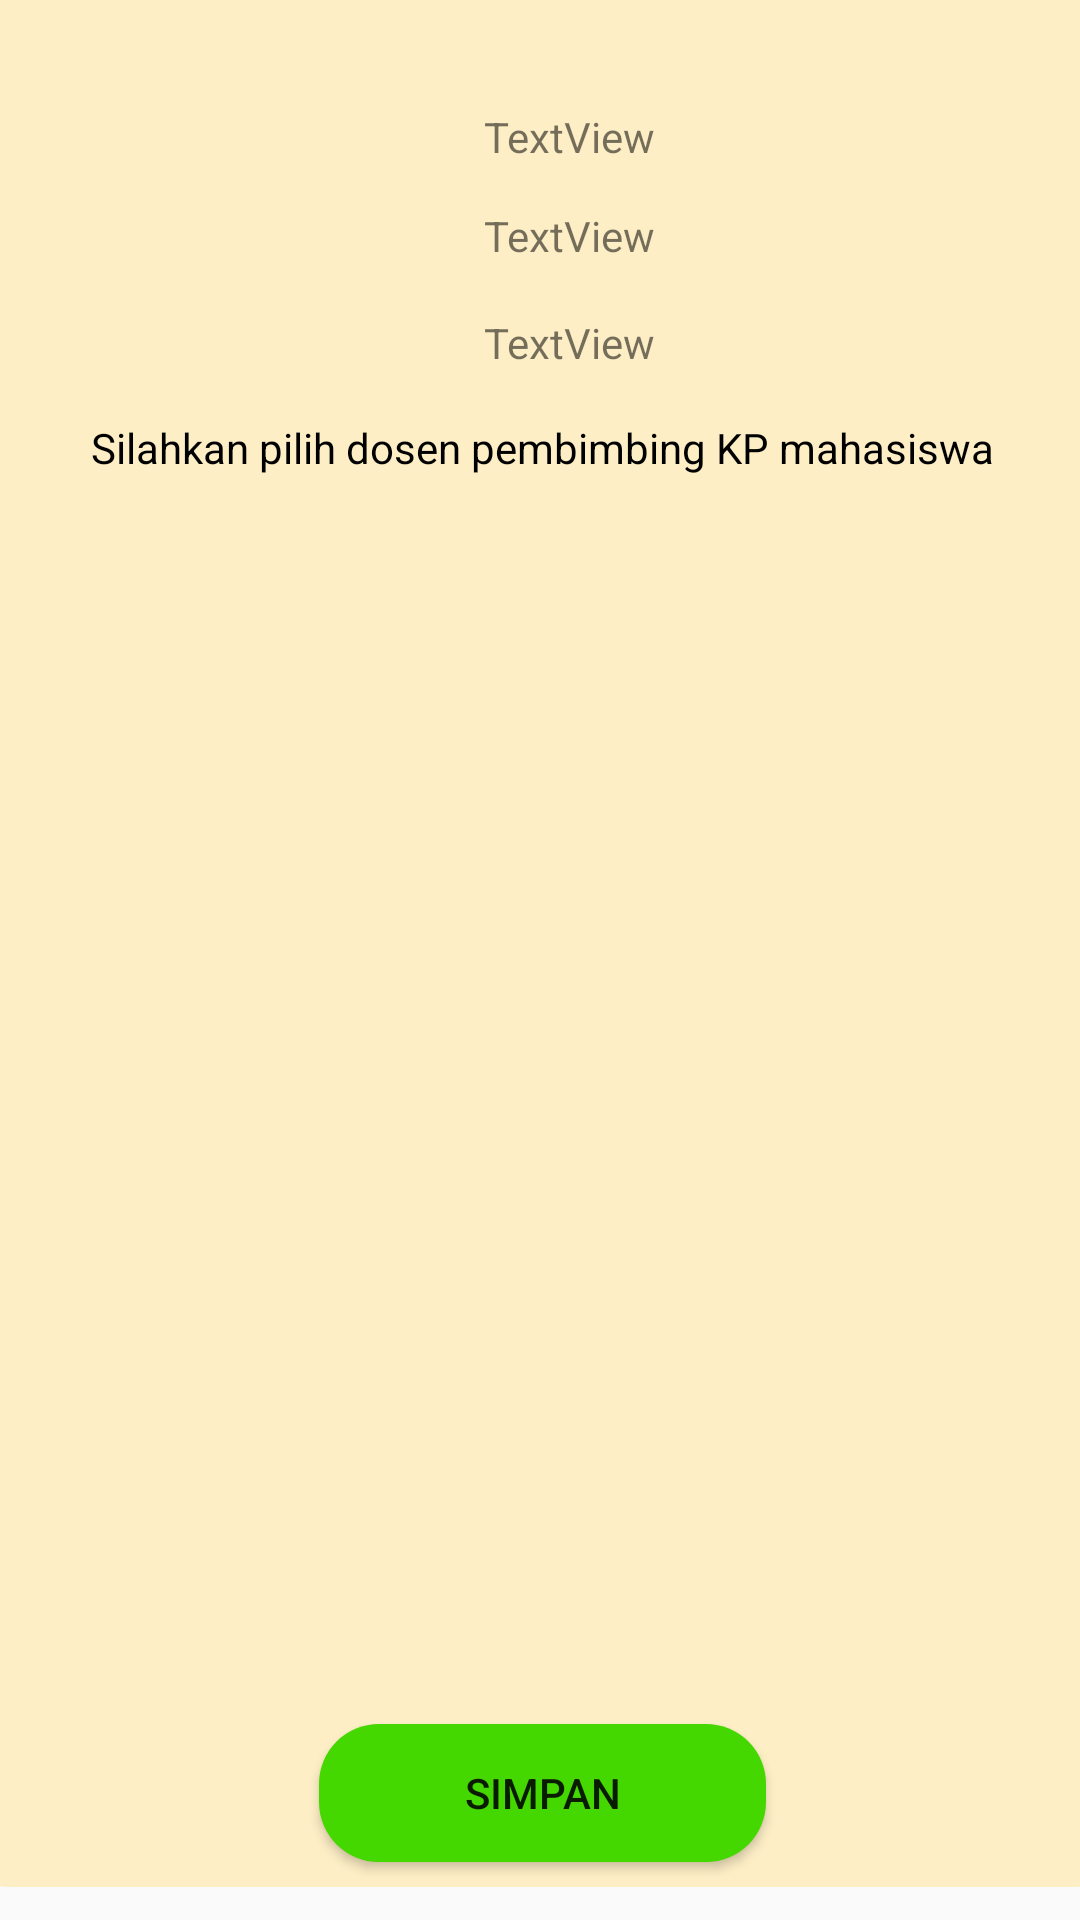

Write the Android layout XML for this screen, with the resource values it uses.
<!-- AndroidManifest.xml: application theme Theme.EKP -->
<!-- res/layout/activity_pembimbing_kp.xml -->
<?xml version="1.0" encoding="utf-8"?>
<androidx.constraintlayout.widget.ConstraintLayout xmlns:android="http://schemas.android.com/apk/res/android"
    xmlns:app="http://schemas.android.com/apk/res-auto"
    xmlns:tools="http://schemas.android.com/tools"
    android:layout_width="match_parent"
    android:layout_height="match_parent"
    tools:context=".PembimbingKP">


    <com.google.android.material.appbar.AppBarLayout
        android:id="@+id/appBarLayout"
        android:layout_width="match_parent"
        android:layout_height="wrap_content"
        android:theme="@style/Theme.EKP.AppBarOverlay"
        app:layout_constraintEnd_toEndOf="parent"
        app:layout_constraintStart_toStartOf="parent"
        app:layout_constraintTop_toTopOf="parent">

        <androidx.appcompat.widget.Toolbar
            android:id="@+id/toolbar"
            android:layout_width="match_parent"
            android:layout_height="?attr/actionBarSize"
            android:background="@color/main_kuning"
            app:popupTheme="@style/Theme.EKP.PopupOverlay"
            app:title="Pembimbing KP">

            <TextView
                android:layout_width="wrap_content"
                android:layout_height="wrap_content"
                android:layout_gravity="right"
                android:layout_marginRight="5dp"
                android:text="e-KP DSI"
                android:textSize="20dp" />
        </androidx.appcompat.widget.Toolbar>

    </com.google.android.material.appbar.AppBarLayout>

    <androidx.constraintlayout.widget.ConstraintLayout
        android:layout_width="394dp"
        android:layout_height="609dp"
        android:background="@drawable/costum_button"
        app:layout_constraintBottom_toBottomOf="parent"
        app:layout_constraintEnd_toEndOf="parent"
        app:layout_constraintStart_toStartOf="parent"
        app:layout_constraintTop_toTopOf="parent"
        app:layout_constraintVertical_bias="0.648">

        <TextView
            android:id="@+id/textView10"
            android:layout_width="317dp"
            android:layout_height="31dp"
            android:layout_marginTop="16dp"
            android:text="Silahkan pilih dosen pembimbing KP mahasiswa"
            android:textAlignment="center"
            android:textColor="@color/black"
            app:layout_constraintEnd_toEndOf="parent"
            app:layout_constraintHorizontal_bias="0.506"
            app:layout_constraintStart_toStartOf="parent"
            app:layout_constraintTop_toBottomOf="@+id/textView9" />

        <androidx.recyclerview.widget.RecyclerView
            android:id="@+id/RV_radioPembimbing"
            android:layout_width="356dp"
            android:layout_height="379dp"
            android:layout_marginTop="12dp"
            app:layout_constraintEnd_toEndOf="parent"
            app:layout_constraintHorizontal_bias="0.512"
            app:layout_constraintStart_toStartOf="parent"
            app:layout_constraintTop_toBottomOf="@+id/textView10" />

        <Button
            android:id="@+id/simpanPembimbing"
            android:layout_width="149dp"
            android:layout_height="46dp"
            android:layout_marginTop="13dp"
            android:background="@drawable/costum_button_hijau"
            android:text="Simpan"
            app:layout_constraintEnd_toEndOf="parent"
            app:layout_constraintHorizontal_bias="0.502"
            app:layout_constraintStart_toStartOf="parent"
            app:layout_constraintTop_toBottomOf="@+id/RV_radioPembimbing" />

        <ImageView
            android:id="@+id/imageView8"
            android:layout_width="88dp"
            android:layout_height="88dp"
            android:layout_marginStart="60dp"
            android:layout_marginTop="16dp"
            app:layout_constraintStart_toStartOf="parent"
            app:layout_constraintTop_toTopOf="parent"
            app:srcCompat="@drawable/ic_mahasiswa" />

        <TextView
            android:id="@+id/textView7"
            android:layout_width="wrap_content"
            android:layout_height="wrap_content"
            android:layout_marginStart="30dp"
            android:text="TextView"
            app:layout_constraintStart_toEndOf="@+id/imageView8"
            app:layout_constraintTop_toTopOf="@+id/imageView8" />

        <TextView
            android:id="@+id/textView8"
            android:layout_width="wrap_content"
            android:layout_height="wrap_content"
            android:layout_marginStart="30dp"
            android:layout_marginTop="14dp"
            android:text="TextView"
            app:layout_constraintStart_toEndOf="@+id/imageView8"
            app:layout_constraintTop_toBottomOf="@+id/textView7" />

        <TextView
            android:id="@+id/textView9"
            android:layout_width="wrap_content"
            android:layout_height="wrap_content"
            android:layout_marginStart="30dp"
            android:layout_marginTop="16dp"
            android:text="TextView"
            app:layout_constraintBottom_toBottomOf="@+id/imageView8"
            app:layout_constraintStart_toEndOf="@+id/imageView8"
            app:layout_constraintTop_toBottomOf="@+id/textView8" />
    </androidx.constraintlayout.widget.ConstraintLayout>

</androidx.constraintlayout.widget.ConstraintLayout>
<!-- resources referenced by this layout -->
<resources>
  <color name="black">#FF000000</color>
  <color name="main_kuning">#FDEEC5</color>
  <!-- drawable costum_button (drawable) -->
  <?xml version="1.0" encoding="utf-8"?>
  <shape xmlns:android="http://schemas.android.com/apk/res/android">
      <solid android:color="#FDEEC5"/>
      <corners android:radius="20dp"/>
  </shape>
  <!-- drawable costum_button_hijau (drawable) -->
  <?xml version="1.0" encoding="utf-8"?>
  <shape xmlns:android="http://schemas.android.com/apk/res/android">
      <solid android:color="@color/hijau"/>
      <corners android:radius="20dp"/>
  </shape>
  <style name="Theme.EKP.AppBarOverlay" parent="ThemeOverlay.AppCompat.Light" />
  <style name="Theme.EKP.PopupOverlay" parent="ThemeOverlay.AppCompat.Light" />
  <style name="Theme.EKP" parent="Theme.AppCompat.Light.NoActionBar">
          
          <item name="colorPrimary">@color/purple_500</item>
          <item name="colorPrimaryVariant">@color/purple_700</item>
          <item name="colorOnPrimary">@color/white</item>
          
          <item name="colorSecondary">@color/teal_200</item>
          <item name="colorSecondaryVariant">@color/teal_700</item>
          <item name="colorOnSecondary">@color/black</item>
          
          <item name="android:statusBarColor" tools:targetApi="l">?attr/colorPrimaryVariant</item>
          
      </style>
  <color name="hijau">#45D700</color>
  <color name="purple_500">#FF6200EE</color>
  <color name="purple_700">#FF3700B3</color>
  <color name="white">#FFFFFFFF</color>
  <color name="teal_200">#FF03DAC5</color>
  <color name="teal_700">#FF018786</color>
</resources>
